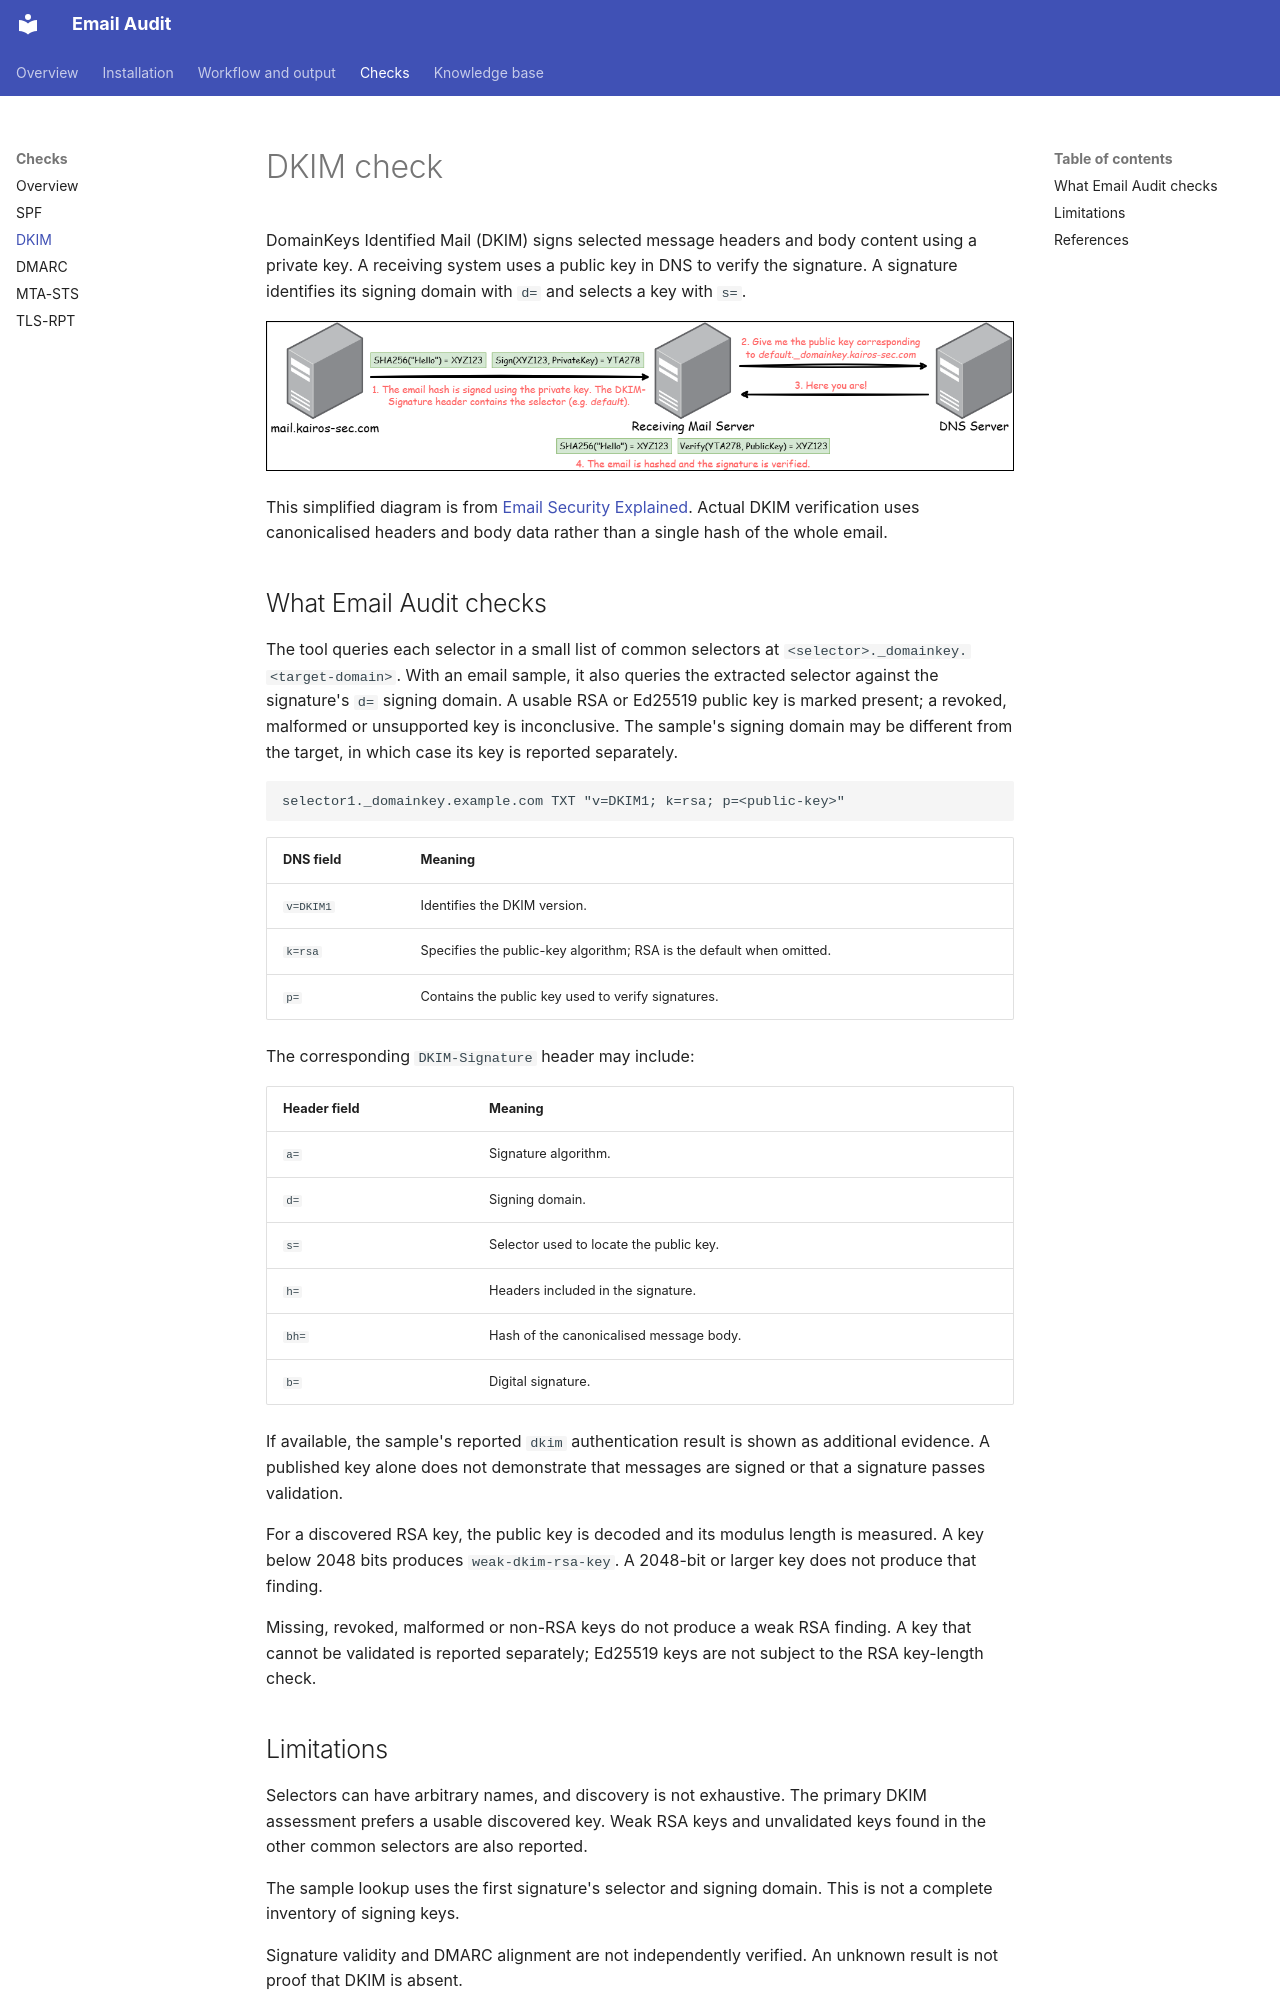

repository: CSpanias/email-audit · page: checks/dkim/index.html · generator: mkdocs

# DKIM check

DomainKeys Identified Mail (DKIM) signs selected message headers and body
content using a private key. A receiving system uses a public key in DNS to
verify the signature. A signature identifies its signing domain with `d=`
and selects a key with `s=`.

![DKIM signing and verification flow using a selector to find the public key in DNS](../images/dkim-flow.png)

This simplified diagram is from [Email Security Explained](https://mollysec.com/posts/email-security-explained/).
Actual DKIM verification uses canonicalised headers and body data rather than
a single hash of the whole email.

## What Email Audit checks

The tool queries each selector in a small list of common selectors at
`<selector>._domainkey.<target-domain>`. With an email sample, it also queries
the extracted selector against the signature's `d=` signing domain. A usable
RSA or Ed25519 public key is marked present; a revoked, malformed or unsupported
key is inconclusive. The sample's signing domain may be different from the
target, in which case its key is reported separately.

```text
selector1._domainkey.example.com TXT "v=DKIM1; k=rsa; p=<public-key>"
```

| DNS field | Meaning |
|---|---|
| `v=DKIM1` | Identifies the DKIM version. |
| `k=rsa` | Specifies the public-key algorithm; RSA is the default when omitted. |
| `p=` | Contains the public key used to verify signatures. |

The corresponding `DKIM-Signature` header may include:

| Header field | Meaning |
|---|---|
| `a=` | Signature algorithm. |
| `d=` | Signing domain. |
| `s=` | Selector used to locate the public key. |
| `h=` | Headers included in the signature. |
| `bh=` | Hash of the canonicalised message body. |
| `b=` | Digital signature. |

If available, the sample's reported `dkim` authentication result is shown as
additional evidence. A published key alone does not demonstrate that
messages are signed or that a signature passes validation.

For a discovered RSA key, the public key is decoded and its modulus length is
measured. A key below 2048 bits produces `weak-dkim-rsa-key`. A 2048-bit or
larger key does not produce that finding.

Missing, revoked, malformed or non-RSA keys do not produce a weak RSA finding.
A key that cannot be validated is reported separately; Ed25519 keys are not
subject to the RSA key-length check.
